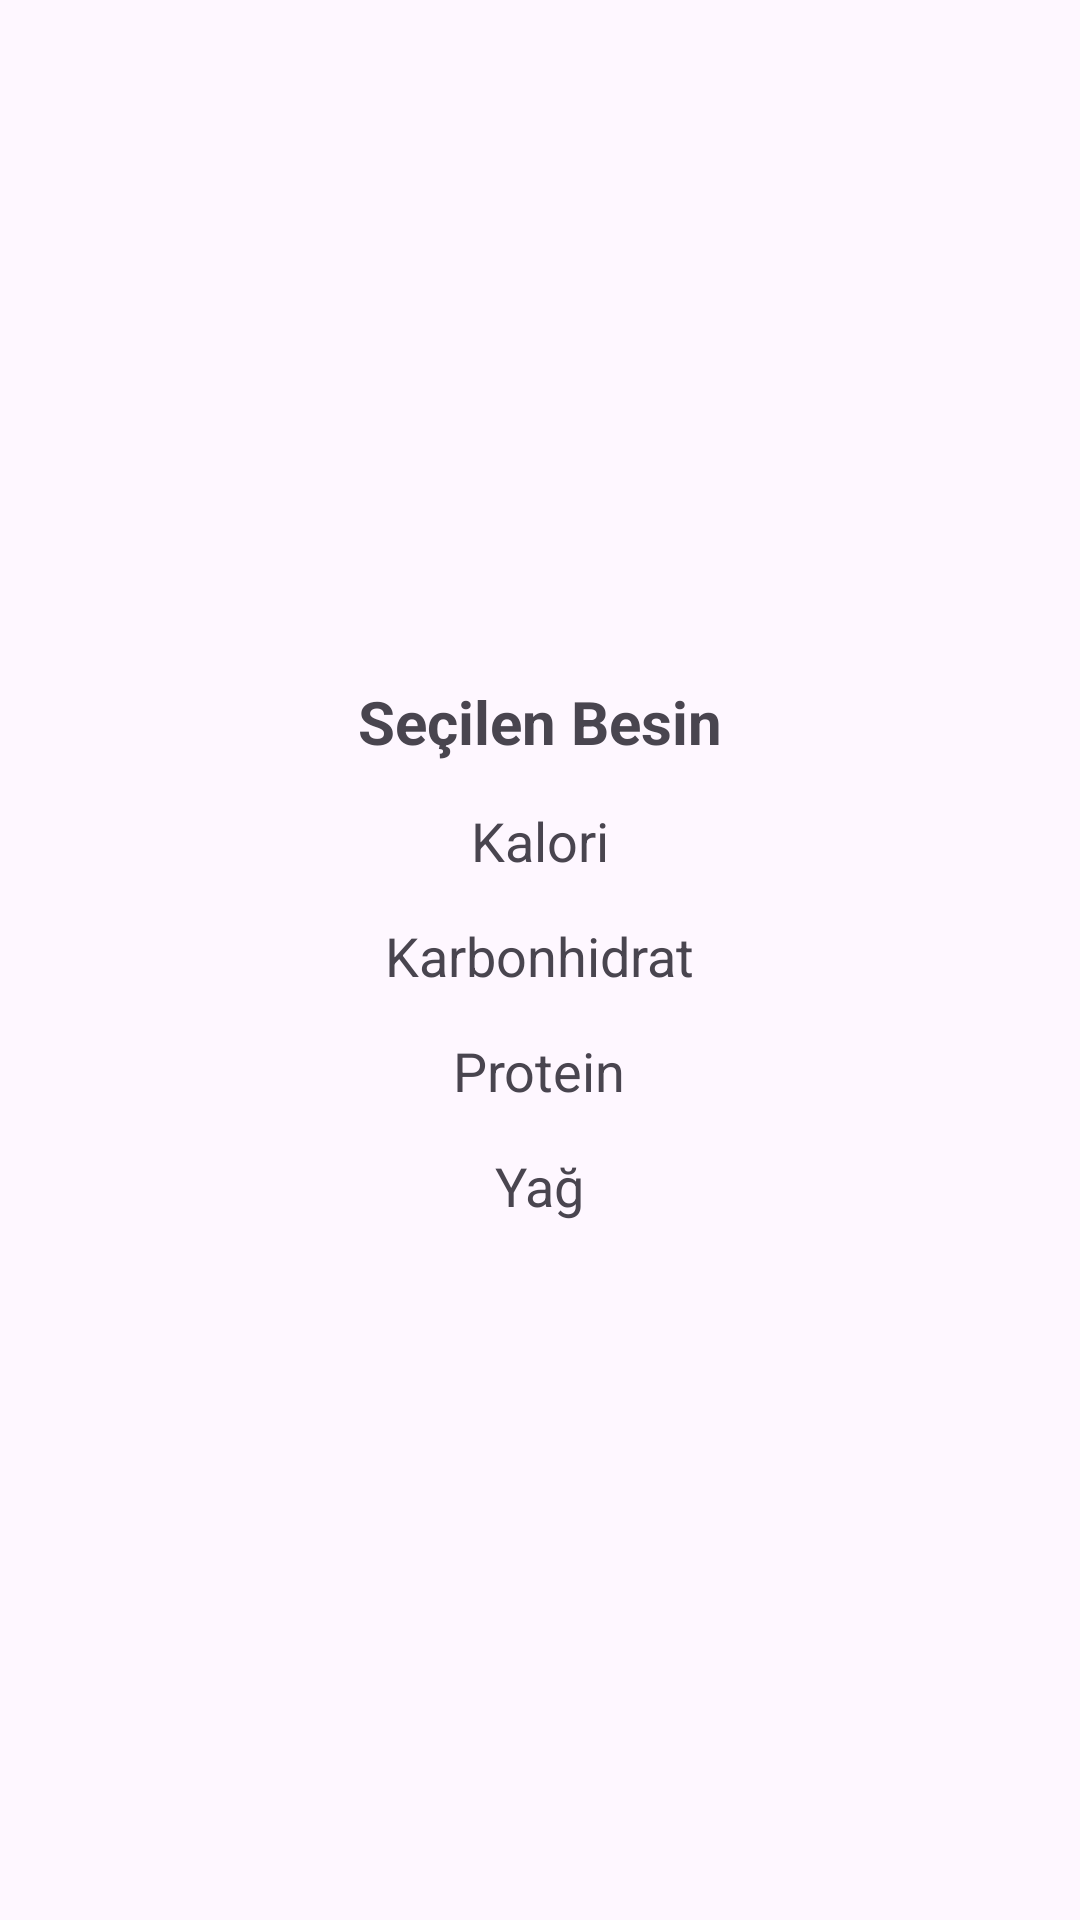

Here is an Android app screen rendered from its layout file. Give the layout XML and the strings, colors and styles it references.
<!-- AndroidManifest.xml: application theme Theme.BesinKitabi -->
<!-- res/layout/fragment_besin_detayi.xml -->
<?xml version="1.0" encoding="utf-8"?>
<RelativeLayout

    xmlns:android="http://schemas.android.com/apk/res/android"
    xmlns:tools="http://schemas.android.com/tools"
    android:layout_width="match_parent"
    android:layout_height="match_parent"
    tools:context=".view.BesinDetayiFragment">


    <ImageView
        android:id="@+id/besinImage"
        android:layout_width="match_parent"
        android:layout_height="wrap_content"
        android:layout_alignParentTop="true"
        android:minHeight="200dp"
        android:scaleType="fitCenter"
        android:layout_margin="10dp">

    </ImageView>

    <TextView
        android:layout_width="wrap_content"
        android:layout_height="wrap_content"
        android:id="@+id/besinIsim"
        android:layout_below="@id/besinImage"
        android:text="Seçilen Besin"
        android:textSize="20sp"
        android:textStyle="bold"
        android:layout_centerHorizontal="true"
        android:layout_margin="7dp"
        >

    </TextView>

    <TextView
        android:layout_width="wrap_content"
        android:layout_height="wrap_content"
        android:id="@+id/besinKalori"
        android:layout_below="@id/besinIsim"
        android:text="Kalori"
        android:textSize="18sp"
        android:layout_centerHorizontal="true"
        android:layout_margin="7dp"
        >

    </TextView>

    <TextView
        android:layout_width="wrap_content"
        android:layout_height="wrap_content"
        android:id="@+id/besinKarbonhidrat"
        android:layout_below="@id/besinKalori"
        android:text="Karbonhidrat"
        android:textSize="18sp"
        android:layout_centerHorizontal="true"
        android:layout_margin="7dp"
        >

    </TextView>

    <TextView
        android:layout_width="wrap_content"
        android:layout_height="wrap_content"
        android:id="@+id/besinProtein"
        android:layout_below="@id/besinKarbonhidrat"
        android:text="Protein"
        android:textSize="18sp"
        android:layout_centerHorizontal="true"
        android:layout_margin="7dp"
        >

    </TextView>

    <TextView
        android:layout_width="wrap_content"
        android:layout_height="wrap_content"
        android:id="@+id/besinYag"
        android:layout_below="@id/besinProtein"
        android:text="Yağ"
        android:textSize="18sp"
        android:layout_centerHorizontal="true"
        android:layout_margin="7dp"
        >

    </TextView>

</RelativeLayout>
<!-- resources referenced by this layout -->
<resources>
  <style name="Theme.BesinKitabi" parent="Base.Theme.BesinKitabi" />
  <style name="Base.Theme.BesinKitabi" parent="Theme.Material3.DayNight.NoActionBar">
          
          
      </style>
</resources>
